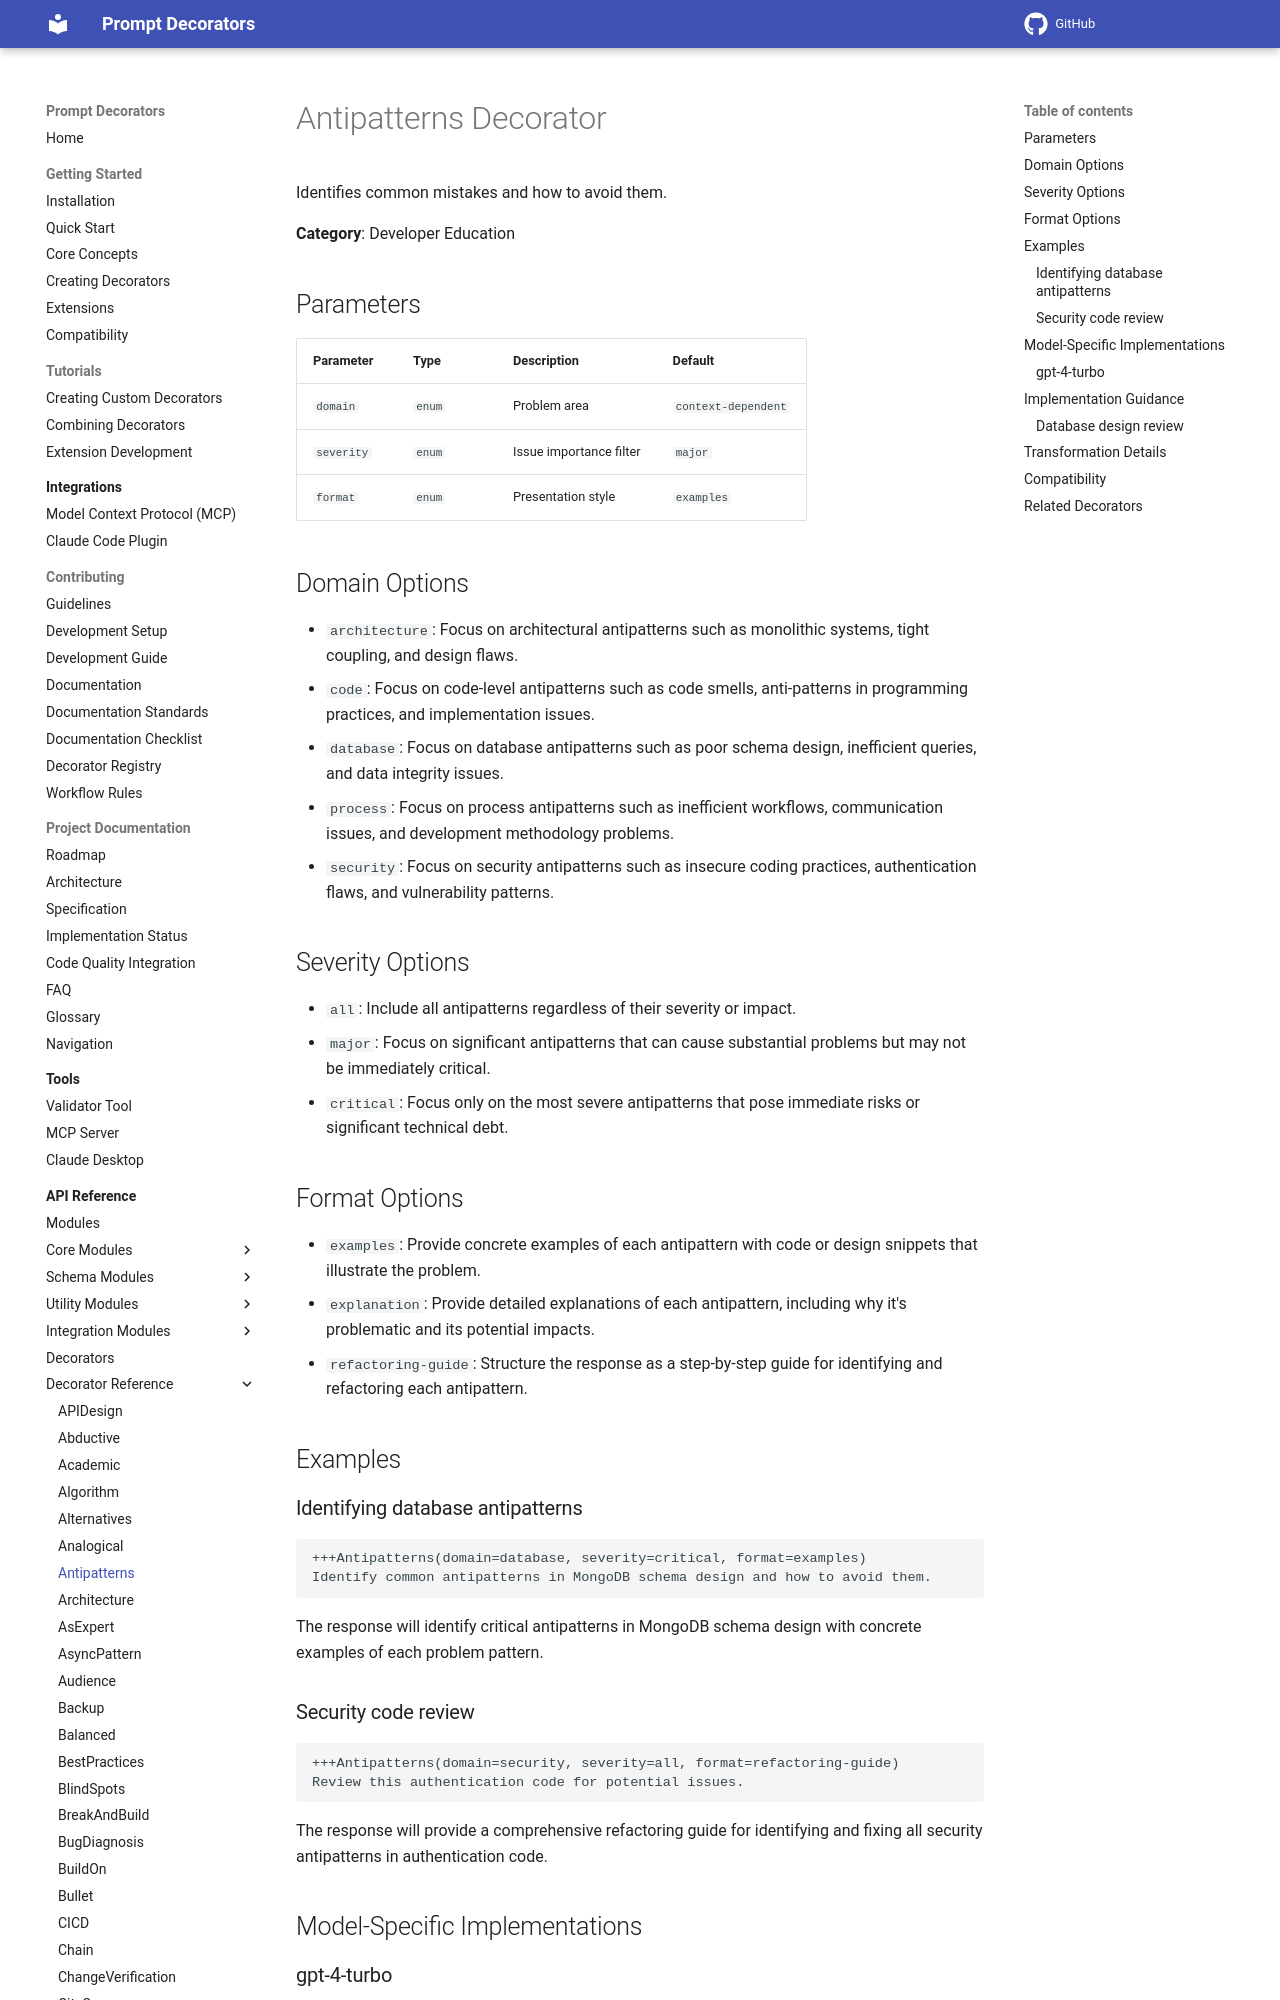

repository: synaptiai/prompt-decorators · page: api/decorators/Antipatterns/index.html · generator: mkdocs

# Antipatterns Decorator

Identifies common mistakes and how to avoid them.

**Category**: Developer Education

## Parameters

| Parameter | Type | Description | Default |
|-----------|------|-------------|--------|
| `domain` | `enum` | Problem area | `context-dependent` |
| `severity` | `enum` | Issue importance filter | `major` |
| `format` | `enum` | Presentation style | `examples` |

## Domain Options

- `architecture`: Focus on architectural antipatterns such as monolithic systems, tight coupling, and design flaws.
- `code`: Focus on code-level antipatterns such as code smells, anti-patterns in programming practices, and implementation issues.
- `database`: Focus on database antipatterns such as poor schema design, inefficient queries, and data integrity issues.
- `process`: Focus on process antipatterns such as inefficient workflows, communication issues, and development methodology problems.
- `security`: Focus on security antipatterns such as insecure coding practices, authentication flaws, and vulnerability patterns.

## Severity Options

- `all`: Include all antipatterns regardless of their severity or impact.
- `major`: Focus on significant antipatterns that can cause substantial problems but may not be immediately critical.
- `critical`: Focus only on the most severe antipatterns that pose immediate risks or significant technical debt.

## Format Options

- `examples`: Provide concrete examples of each antipattern with code or design snippets that illustrate the problem.
- `explanation`: Provide detailed explanations of each antipattern, including why it's problematic and its potential impacts.
- `refactoring-guide`: Structure the response as a step-by-step guide for identifying and refactoring each antipattern.

## Examples
